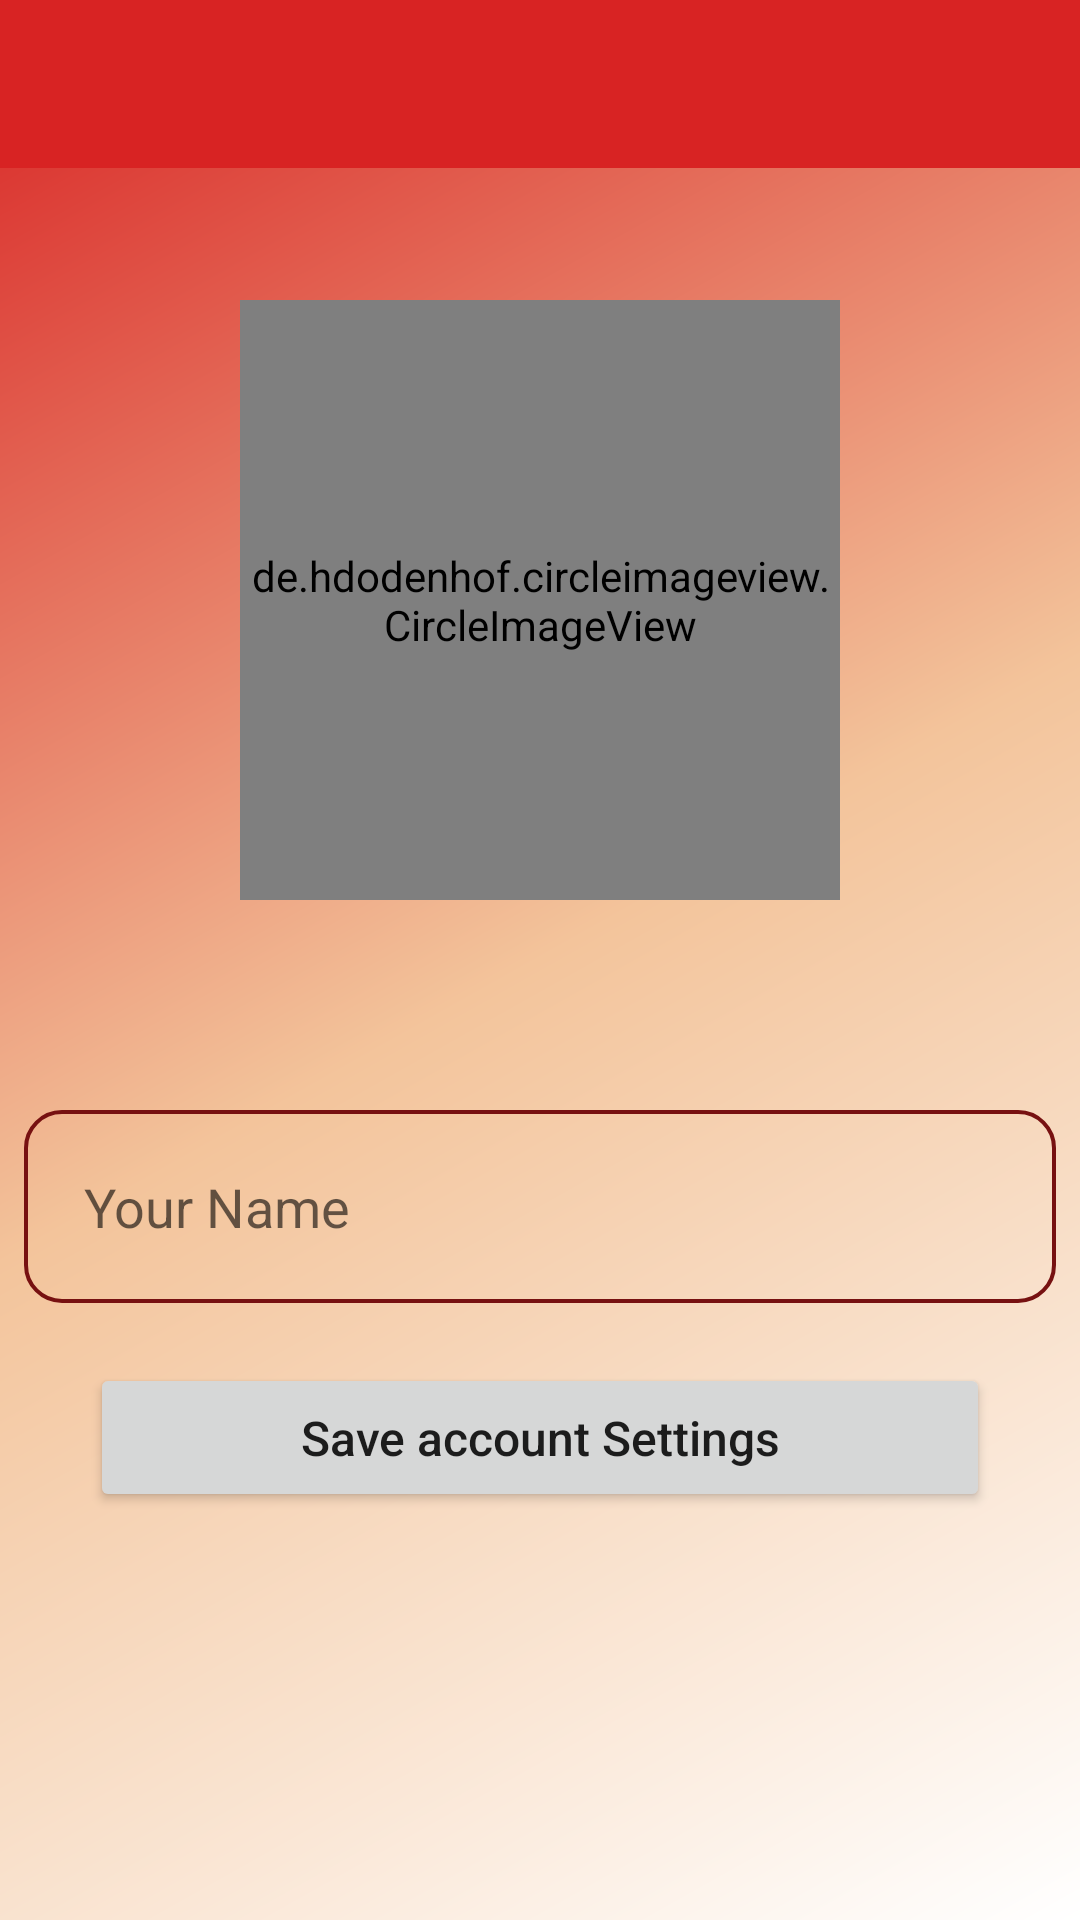

Android layout source for this screen:
<!-- AndroidManifest.xml: application theme Theme.Blog -->
<!-- res/layout/activity_setup.xml -->
<?xml version="1.0" encoding="utf-8"?>
<androidx.constraintlayout.widget.ConstraintLayout xmlns:android="http://schemas.android.com/apk/res/android"
    xmlns:app="http://schemas.android.com/apk/res-auto"
    xmlns:tools="http://schemas.android.com/tools"
    android:layout_width="match_parent"
    android:layout_height="match_parent"
    android:background="@drawable/gradient_drawable"
    tools:context=".SetupActivity">

    <androidx.appcompat.widget.Toolbar
        android:id="@+id/setuptoolbar"
        android:layout_width="match_parent"
        android:layout_height="wrap_content"
        android:background="@color/primary"
        app:layout_constraintEnd_toEndOf="parent"
        app:layout_constraintStart_toStartOf="parent"
        app:layout_constraintTop_toTopOf="parent">

    </androidx.appcompat.widget.Toolbar>

    <de.hdodenhof.circleimageview.CircleImageView
        android:id="@+id/setupimage"
        android:layout_height="200dp"
        android:layout_width="200dp"
        android:layout_marginTop="100dp"
        android:src="@drawable/blank_gray_background"
        app:layout_constraintEnd_toEndOf="parent"
        app:layout_constraintStart_toStartOf="parent"
        app:layout_constraintTop_toTopOf="@+id/setuptoolbar" />

    <EditText
        android:id="@+id/setup_name"
        android:layout_width="0dp"
        android:layout_height="wrap_content"
        android:layout_marginStart="8dp"
        android:layout_marginTop="70dp"
        android:layout_marginEnd="8dp"
        android:background="@drawable/border"

        android:hint="@string/setup_name"
        android:padding="20dp"
        app:layout_constraintEnd_toEndOf="parent"
        app:layout_constraintStart_toStartOf="parent"
        app:layout_constraintTop_toBottomOf="@+id/setupimage" />

    <Button
        android:id="@+id/setup_btn"
        android:layout_width="300dp"
        android:layout_height="wrap_content"
        android:layout_marginTop="20dp"
        android:padding="14dp"
        android:text="@string/saveaccntsetting"
        android:textAllCaps="false"
        android:textSize="16sp"
        app:cornerRadius="12dp"
        app:layout_constraintEnd_toEndOf="parent"
        app:layout_constraintHorizontal_bias="0.498"
        app:layout_constraintStart_toStartOf="parent"
        app:layout_constraintTop_toBottomOf="@+id/setup_name" />


    <ProgressBar
        android:id="@+id/progressBar"
        android:layout_width="wrap_content"
        android:layout_height="wrap_content"
        android:layout_marginTop="2dp"
        android:layout_marginBottom="2dp"
        android:indeterminate="true"
        android:indeterminateDrawable="@drawable/barcolor"
        android:visibility="invisible"
        app:layout_constraintBottom_toTopOf="@+id/setup_name"
        app:layout_constraintEnd_toEndOf="parent"
        app:layout_constraintHorizontal_bias="0.498"
        app:layout_constraintStart_toStartOf="parent"
        app:layout_constraintTop_toBottomOf="@+id/setupimage" />


</androidx.constraintlayout.widget.ConstraintLayout>
<!-- resources referenced by this layout -->
<resources>
  <color name="primary">#D82323</color>
  <!-- drawable barcolor (drawable) -->
  <?xml version="1.0" encoding="utf-8"?>
  <rotate
      xmlns:android="http://schemas.android.com/apk/res/android"
          android:fromDegrees="0"
          android:pivotX="50%"
          android:pivotY="50%"
          android:toDegrees="1440">
  
          
          <shape
              android:innerRadiusRatio="3"
              android:shape="ring"
              android:thicknessRatio="8"
              android:useLevel="false">
  
              
              <size
                  android:width="76dip"
                  android:height="76dip" />
  
              
              <gradient
                  android:angle="0"
  
                  android:startColor="@color/primarydark"
                  android:type="sweep"
                  android:useLevel="false" />
          </shape>
  
      </rotate>
  <!-- drawable blank_gray_background: jpg bitmap (drawable, 1020 bytes) -->
  <!-- drawable border (drawable) -->
  <?xml version="1.0" encoding="utf-8"?>
  <shape xmlns:android="http://schemas.android.com/apk/res/android">
  
      
  
  
      
      <stroke android:width="1.2dp" android:color="@color/primarydark" />
  
      
      <corners android:radius="12dp" />
  </shape>
  <!-- drawable gradient_drawable (drawable) -->
  <?xml version="1.0" encoding="utf-8"?>
  <shape xmlns:android="http://schemas.android.com/apk/res/android"
      android:shape="rectangle"
      >
      <gradient
          android:startColor = "#FFFFFF"
          android:centerColor = "@color/cream"
          android:endColor = "@color/primary"
          android:angle = "135"
          android:type = "linear" />
  </shape>
  <string name="saveaccntsetting">Save account Settings</string>
  <string name="setup_name">Your Name</string>
  <style name="Theme.Blog" parent="Theme.MaterialComponents.DayNight.NoActionBar">
          
  
          <item name="colorPrimary">@color/primarydark</item>
          <item name="colorPrimaryVariant">@color/primarydark</item>
          <item name="colorOnPrimary">@color/white</item>
          
          <item name="colorSecondary">@color/teal_200</item>
          <item name="colorSecondaryVariant">@color/teal_700</item>
          <item name="colorOnSecondary">@color/black</item>
          
          <item name="android:statusBarColor" tools:targetApi="l">?attr/colorPrimaryVariant</item>
          
      </style>
  <color name="primarydark"> #771111</color>
  <color name="cream">#F3C49B</color>
  <color name="white">#FFFFFFFF</color>
  <color name="teal_200">#FF03DAC5</color>
  <color name="teal_700">#FF018786</color>
  <color name="black">#FF000000</color>
</resources>
